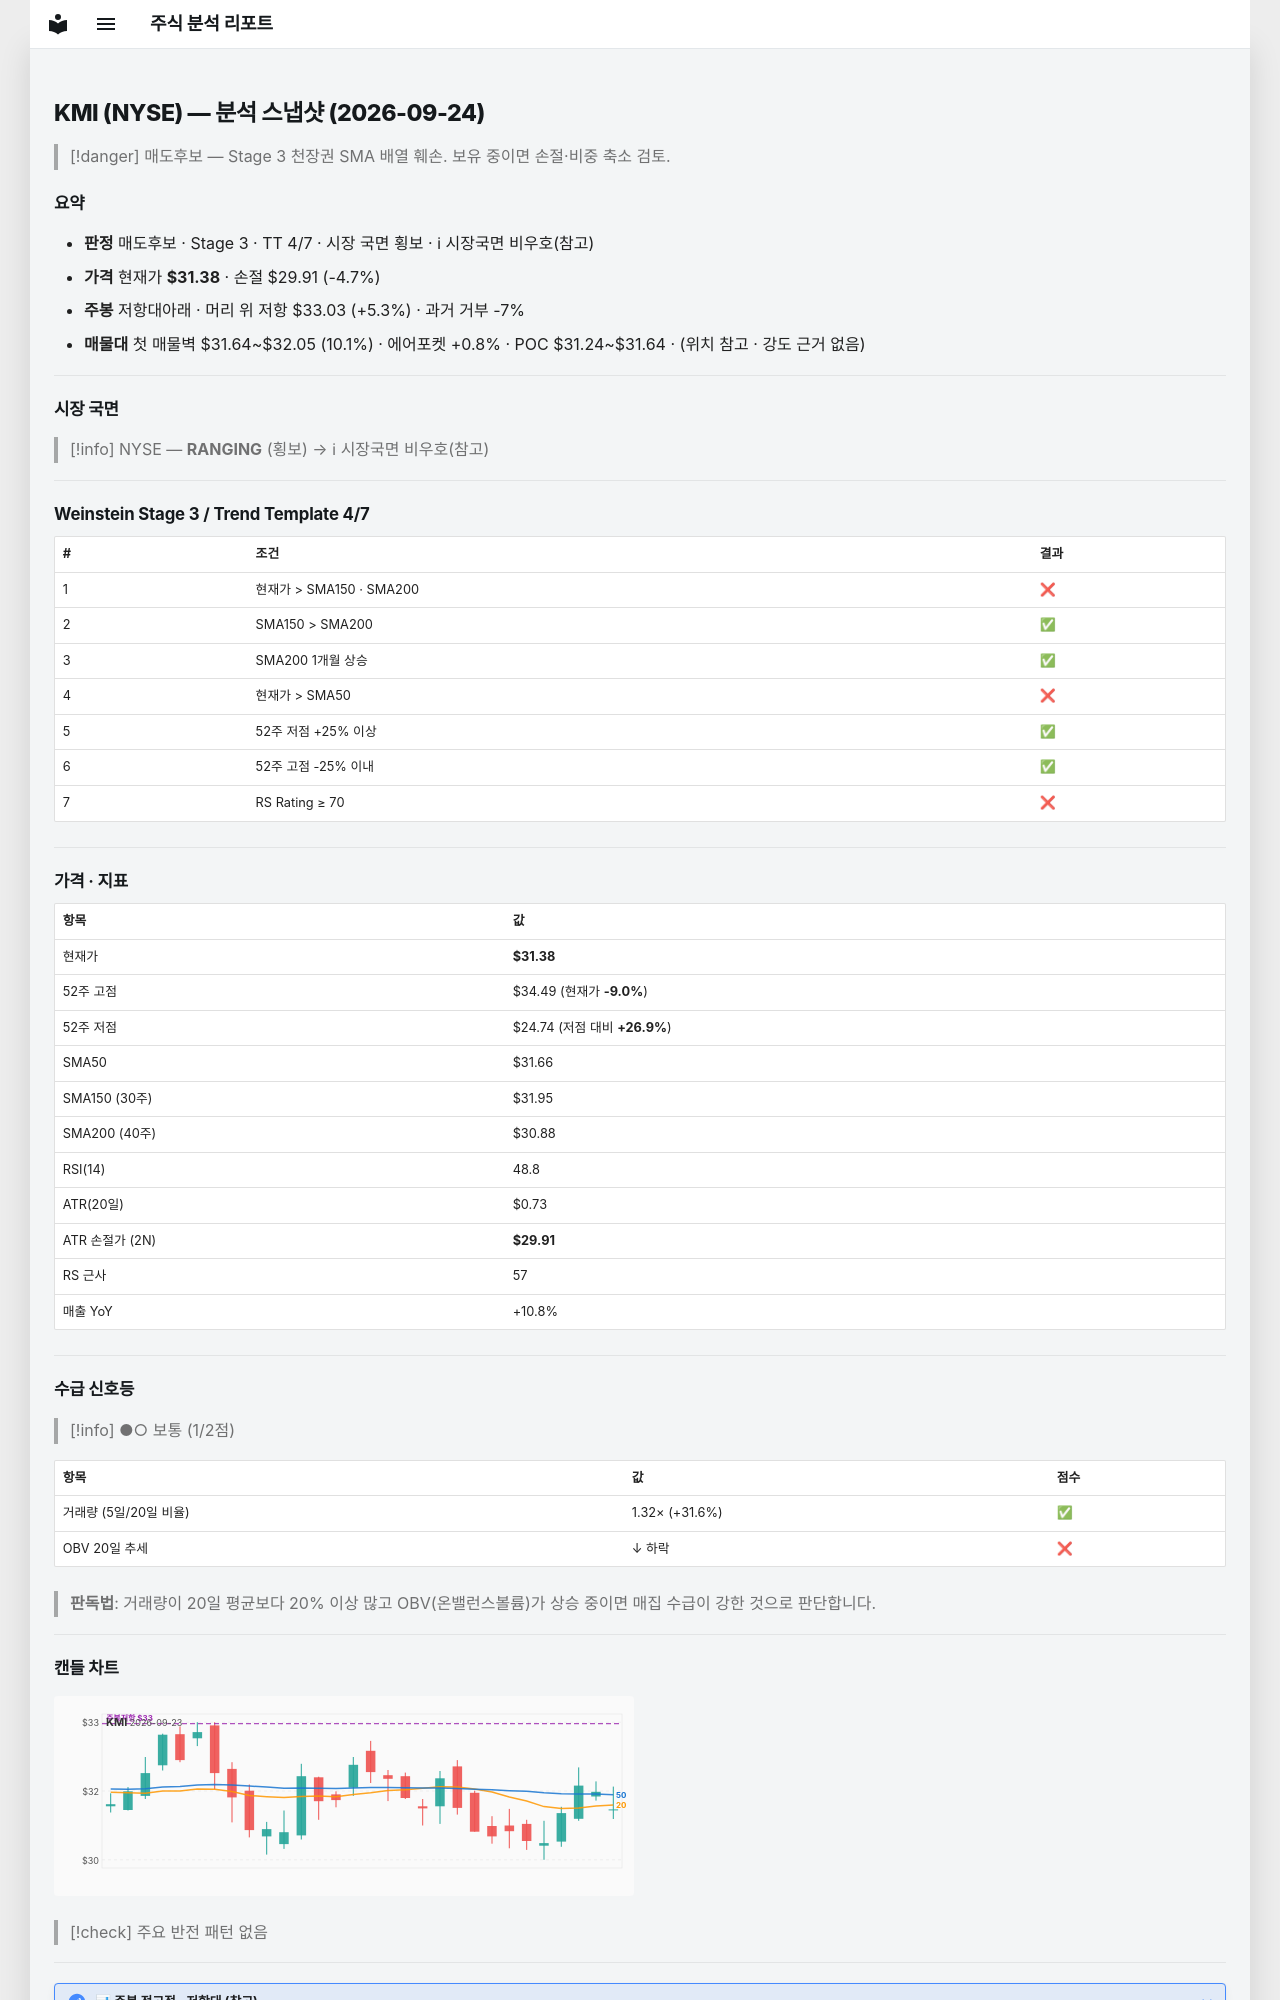

repository: soloandco/stock-reports · page: snapshots/KMI-2026-09-24/index.html · generator: mkdocs

---
type: analysis-snapshot
title: KMI 분석 스냅샷
ticker: KMI
market: NYSE
created: 2026-09-24
updated: 2026-09-24
bar-date: 2026-09-23
verdict: 매도후보
real-rr: 1.12
sma50-gap-pct: -0.9
weekly-position: 저항대아래
weekly-overhead-price: 33.03
weekly-overhead-pct: 5.3
stage: 3
trend-template-score: 4
tt-max: 7
price: 31.3799991607666
stop-price: 29.911981099825564
market-regime: RANGING
supply-demand-score: 1/2
supply-demand-label: 보통
status: tracking
tags:
  - stock-agent
  - watchlist
  - KMI
  - analysis
related:
  - "[[analysis-template]]"
---

# KMI (NYSE) — 분석 스냅샷 (2026-09-24)

> [!danger] 매도후보 — Stage 3 천장권
> SMA 배열 훼손. 보유 중이면 손절·비중 축소 검토.

## 요약

- **판정** 매도후보 · Stage 3 · TT 4/7 · 시장 국면 횡보 · ℹ 시장국면 비우호(참고)
- **가격** 현재가 **$31.38** · 손절 $29.91 (-4.7%)
- **주봉** 저항대아래 · 머리 위 저항 $33.03 (+5.3%) · 과거 거부 -7%
- **매물대** 첫 매물벽 $31.64~$32.05 (10.1%) · 에어포켓 +0.8% · POC $31.24~$31.64 · (위치 참고 · 강도 근거 없음)

---

## 시장 국면

> [!info] NYSE — **RANGING** (횡보) → ℹ 시장국면 비우호(참고)

---

## Weinstein Stage 3 / Trend Template 4/7

| # | 조건 | 결과 |
|---|------|------|
| 1 | 현재가 > SMA150 · SMA200 | ❌ |
| 2 | SMA150 > SMA200 | ✅ |
| 3 | SMA200 1개월 상승 | ✅ |
| 4 | 현재가 > SMA50 | ❌ |
| 5 | 52주 저점 +25% 이상 | ✅ |
| 6 | 52주 고점 -25% 이내 | ✅ |
| 7 | RS Rating ≥ 70 | ❌ |

---

## 가격 · 지표

| 항목 | 값 |
|------|---|
| 현재가 | **$31.38** |
| 52주 고점 | $34.49 (현재가 **-9.0%**) |
| 52주 저점 | $24.74 (저점 대비 **+26.9%**) |
| SMA50 | $31.66 |
| SMA150 (30주) | $31.95 |
| SMA200 (40주) | $30.88 |
| RSI(14) | 48.8 |
| ATR(20일) | $0.73 |
| ATR 손절가 (2N) | **$29.91** |
| RS 근사 | 57 |
| 매출 YoY | +10.8% |

---
## 수급 신호등

> [!info] ●○ 보통 (1/2점)

| 항목 | 값 | 점수 |
|------|------|------|
| 거래량 (5일/20일 비율) | 1.32× (+31.6%) | ✅ |
| OBV 20일 추세 | ↓ 하락 | ❌ |

> **판독법**: 거래량이 20일 평균보다 20% 이상 많고 OBV(온밸런스볼륨)가 상승 중이면 매집 수급이 강한 것으로 판단합니다.

---
